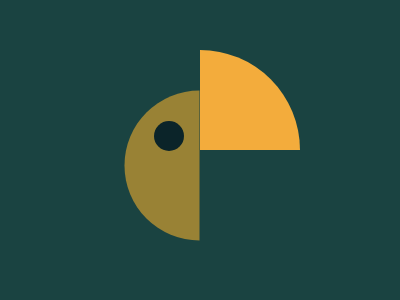

Recreate this image using only HTML and CSS.

<p a><p b><p c>
<style>
  body{
    margin:0;
    width:100vw;
    height:100vh;
    position:relative;
    background:#1A4341;
  }
  [a] {
    width: 100px;
    height: 100px;
    background: #F3AC3C;
    margin-left:200px;
    margin-top:50px;
    border-top-right-radius:100px;
  }
  [b] {
    width: 150px;
    height: 75px; 
    background-color: #998235;
    border-top-left-radius: 110px;  
    border-top-right-radius: 110px;
    margin-left:87px;
    margin-top:-38px;
    position:absolute;
    border-bottom: 0;
    float: right;
    transform:rotate(270deg)
  }
  [c]{
    width:30px;
    height:30px;
    background:#0B2429;
    border-radius:100px;
    position:absolute;
    margin-top:-45px;
    margin-left:154px;
  }
</style>

<!-- OBJECTIVE -->
<!-- Write HTML/CSS in this editor and replicate the given target image in the least code possible. What you write here, renders as it is -->

<!-- SCORING -->
<!-- The score is calculated based on the number of characters you use (this comment included :P) and how close you replicate the image. Read the FAQS (https://cssbattle.dev/faqs) for more info. -->

<!-- IMPORTANT: remove the comments before submitting -->
